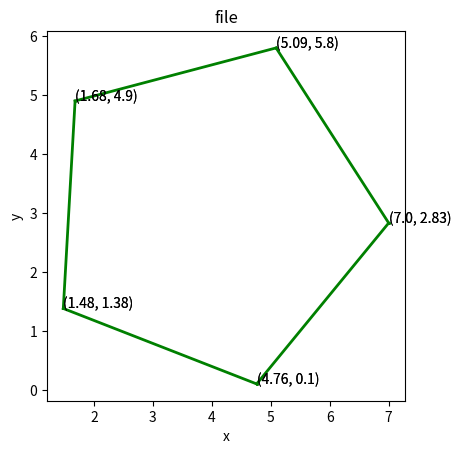

This figure's Python source:
import matplotlib.pyplot as plt

fig = plt.figure()
ax = fig.add_subplot(111)

def draw(xCords, yCords, filename, col):
    plt.xlabel("x")
    plt.ylabel("y")
    plt.title(filename)
    plt.plot(xCords, yCords, '-o', color=col, markersize = 1, linewidth = 2)
    for xy in zip(xCords, yCords): # If you don't want the co-ordinates to show up delete this loop
        ax.annotate('(%s, %s)' % xy, xy=xy, textcoords='data')

def toXandY(unorderedData):
    "This method converts seperates x and y co-ordinates for plotting"
    orderedData = []
    orderedData.append([])        # Add a new sublist every time
    orderedData.append([])        # Add a new sublist every time
    listSize = len(unorderedData)
    for x in range(0, listSize):
        orderedData[0].append(unorderedData[x][0])  # Seperates the x-cords
    for y in range(0, listSize):
        orderedData[1].append(unorderedData[y][1])  # Seperates the y-cords
    return orderedData

def plotLines(data):
    "Pass list of points to this method, two consecutive points must be a line"
    newData = []
    line_x = []
    line_y = []
    file_name = "file"
    list_size = len(data)
    for i in range(0, list_size):    # Converting the string list to float
        newData.append([])          # Add a new sublsit every time
        for j in range(0, 2):       # Append converted data to the new list
            newData[i].append(float(data[i][j]))
    DataXandY = toXandY(newData)     # DataXandY -> [[Xs][Ys]]
    while len(DataXandY[0]) != 0:
        # Pop two points to form a line
        line_x.append(DataXandY[0].pop(0))
        line_y.append(DataXandY[1].pop(0))
        line_x.append(DataXandY[0].pop(0))
        line_y.append(DataXandY[1].pop(0))
        draw(line_x, line_y, file_name, "g")
        line_x[:] = []          # Delete the contents
        line_y[:] = []          # Delete the contents

    plt.gca().set_aspect('equal', adjustable='box')
    plt.show()

def main():
    data = [[5.09,5.80], [1.68,4.90],[1.68,4.90], [1.48,1.38],[1.48,1.38], [4.76,0.10],[4.76,0.10], [7.00,2.83],[7.00,2.83],[5.09,5.80]]
    plotLines(data)
    # Plot pentagon


if __name__ == "__main__":
    main()
